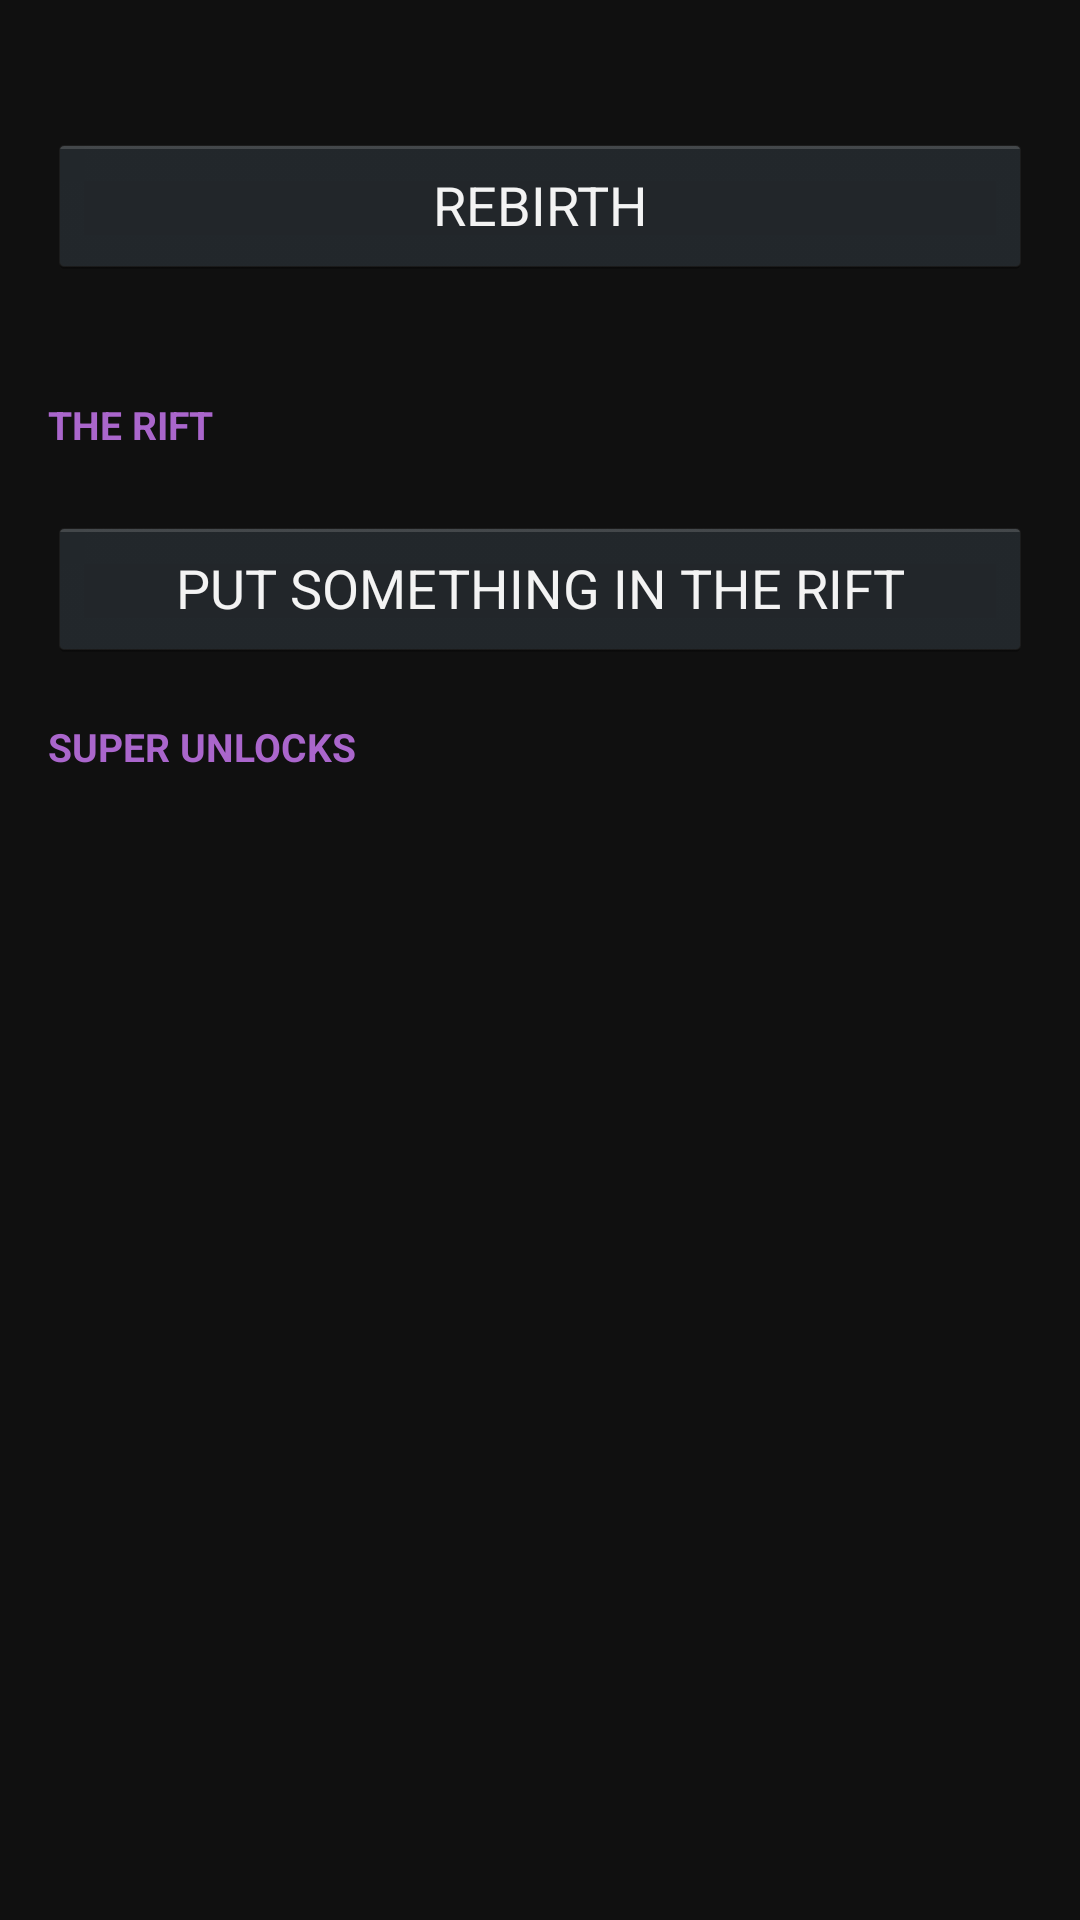

Android layout source for this screen:
<!-- AndroidManifest.xml: application theme ZenlessTheme -->
<!-- res/layout/rebirth_header.xml -->
<?xml version="1.0" encoding="utf-8"?>
<LinearLayout xmlns:android="http://schemas.android.com/apk/res/android"
    android:layout_width="match_parent"
    android:layout_height="wrap_content"
    android:orientation="vertical"
    android:padding="16dp">

    <TextView
        android:id="@+id/rebirthInfo"
        android:layout_width="match_parent"
        android:layout_height="wrap_content"
        android:textColor="@color/text_primary"
        android:textSize="15sp" />

    <Button
        android:id="@+id/rebirthButton"
        style="@style/HoloButton"
        android:layout_width="match_parent"
        android:layout_height="wrap_content"
        android:layout_marginTop="8dp"
        android:text="REBIRTH" />

    <TextView
        android:id="@+id/stats"
        android:layout_width="match_parent"
        android:layout_height="wrap_content"
        android:layout_marginTop="8dp"
        android:textColor="@color/text_secondary"
        android:textSize="12sp" />

    <TextView
        android:layout_width="match_parent"
        android:layout_height="wrap_content"
        android:layout_marginTop="16dp"
        android:text="THE RIFT"
        android:textColor="@color/holo_purple"
        android:textSize="13sp"
        android:textStyle="bold" />

    <TextView
        android:id="@+id/riftInfo"
        android:layout_width="match_parent"
        android:layout_height="wrap_content"
        android:layout_marginTop="4dp"
        android:textColor="@color/text_secondary"
        android:textSize="13sp" />

    <Button
        android:id="@+id/riftButton"
        style="@style/HoloButton"
        android:layout_width="match_parent"
        android:layout_height="wrap_content"
        android:text="PUT SOMETHING IN THE RIFT" />

    <TextView
        android:layout_width="match_parent"
        android:layout_height="wrap_content"
        android:layout_marginTop="20dp"
        android:text="SUPER UNLOCKS"
        android:textColor="@color/holo_purple"
        android:textSize="13sp"
        android:textStyle="bold" />
</LinearLayout>
<!-- resources referenced by this layout -->
<resources>
  <color name="holo_purple">#FFAA66CC</color>
  <color name="text_primary">#FFF3F3F3</color>
  <color name="text_secondary">#FF9A9A9A</color>
  <style name="HoloButton" parent="@android:style/Widget.Holo.Button">
          <item name="android:textColor">@color/text_primary</item>
      </style>
  <style name="ZenlessTheme" parent="@android:style/Theme.Holo.NoActionBar">
          <item name="android:windowBackground">@color/holo_bg</item>
          <item name="android:colorBackground">@color/holo_bg</item>
          <item name="android:textColorPrimary">@color/text_primary</item>
          <item name="android:windowFullscreen">true</item>
      </style>
  <color name="holo_bg">#FF101010</color>
</resources>
